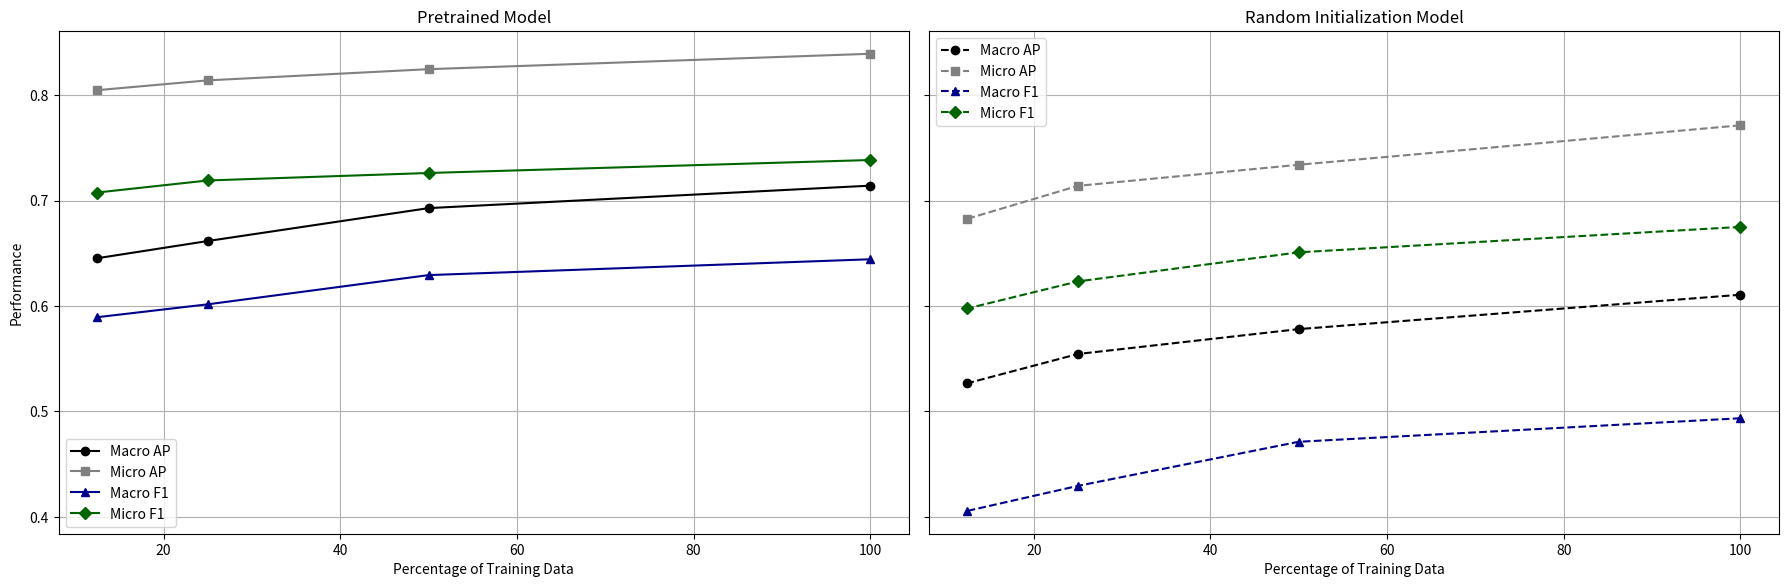

This chart was generated by the following Python code:
# SAR-W-MixMAE
# Copyright (c) 2025 Ali Caglayan, Nevrez Imamoglu, Toru Kouyama (AIST).
# License: MIT
# SPDX-License-Identifier: MIT
# ------------------------------------------------------------------------

import matplotlib.pyplot as plt

# Define the data
data_percentage = [100.0, 50.0, 25.0, 12.5]
pretrained_macro_avg_precision = [0.7141, 0.6928, 0.6616, 0.6453]
pretrained_micro_avg_precision = [0.8391, 0.8245, 0.8139, 0.8046]
pretrained_macro_f1 = [0.6443, 0.6293, 0.6016, 0.5894]
pretrained_micro_f1 = [0.7384, 0.7261, 0.7190, 0.7076]

random_macro_avg_precision = [0.6107, 0.5781, 0.5545, 0.5268]
random_micro_avg_precision = [0.7713, 0.7339, 0.7139, 0.6827]
random_macro_f1 = [0.4936, 0.4713, 0.4295, 0.4058]
random_micro_f1 = [0.6750, 0.6509, 0.6233, 0.5977]

# Define a colorblind-friendly palette and markers
cb_palette = {
    "Macro Average Precision": "black",
    "Micro Average Precision": "gray",
    "Macro F1": "darkblue",
    "Micro F1": "darkgreen",
}
markers = {
    "Macro Average Precision": "o",  # Circle
    "Micro Average Precision": "s",  # Square
    "Macro F1": "^",         # Triangle Up
    "Micro F1": "D",         # Diamond
}
line_styles = {
    "Pretrained": "-",
    "Random": "--",
}

# Create the figure and axes for side-by-side plots
fig, axes = plt.subplots(1, 2, figsize=(18, 6), sharey=True, dpi=200)

# Pretrained Model Plot
axes[0].plot(data_percentage, pretrained_macro_avg_precision, marker=markers["Macro Average Precision"],
             label="Macro AP", linestyle=line_styles["Pretrained"], color=cb_palette["Macro Average "
                                                                                                    "Precision"])
axes[0].plot(data_percentage, pretrained_micro_avg_precision, marker=markers["Micro Average Precision"],
             label="Micro AP", linestyle=line_styles["Pretrained"], color=cb_palette["Micro Average "
                                                                                                    "Precision"])
axes[0].plot(data_percentage, pretrained_macro_f1, marker=markers["Macro F1"],
             label="Macro F1", linestyle=line_styles["Pretrained"], color=cb_palette["Macro F1"])
axes[0].plot(data_percentage, pretrained_micro_f1, marker=markers["Micro F1"],
             label="Micro F1", linestyle=line_styles["Pretrained"], color=cb_palette["Micro F1"])
axes[0].set_xlabel("Percentage of Training Data")
axes[0].set_ylabel("Performance")
axes[0].set_title("Pretrained Model")
axes[0].legend()
axes[0].grid(True)

# Random Initialization Model Plot
axes[1].plot(data_percentage, random_macro_avg_precision, marker=markers["Macro Average Precision"],
             label="Macro AP", linestyle=line_styles["Random"], color=cb_palette["Macro Average Precision"])
axes[1].plot(data_percentage, random_micro_avg_precision, marker=markers["Micro Average Precision"],
             label="Micro AP", linestyle=line_styles["Random"], color=cb_palette["Micro Average Precision"])
axes[1].plot(data_percentage, random_macro_f1, marker=markers["Macro F1"],
             label="Macro F1", linestyle=line_styles["Random"], color=cb_palette["Macro F1"])
axes[1].plot(data_percentage, random_micro_f1, marker=markers["Micro F1"],
             label="Micro F1", linestyle=line_styles["Random"], color=cb_palette["Micro F1"])
axes[1].set_xlabel("Percentage of Training Data")
axes[1].set_title("Random Initialization Model")
axes[1].legend(loc="upper left")
axes[1].grid(True)

# Adjust layout and show the plot
plt.tight_layout()
plt.savefig("data_reduction_performance.png", dpi=300, bbox_inches="tight", pad_inches=0.05)
plt.show()
